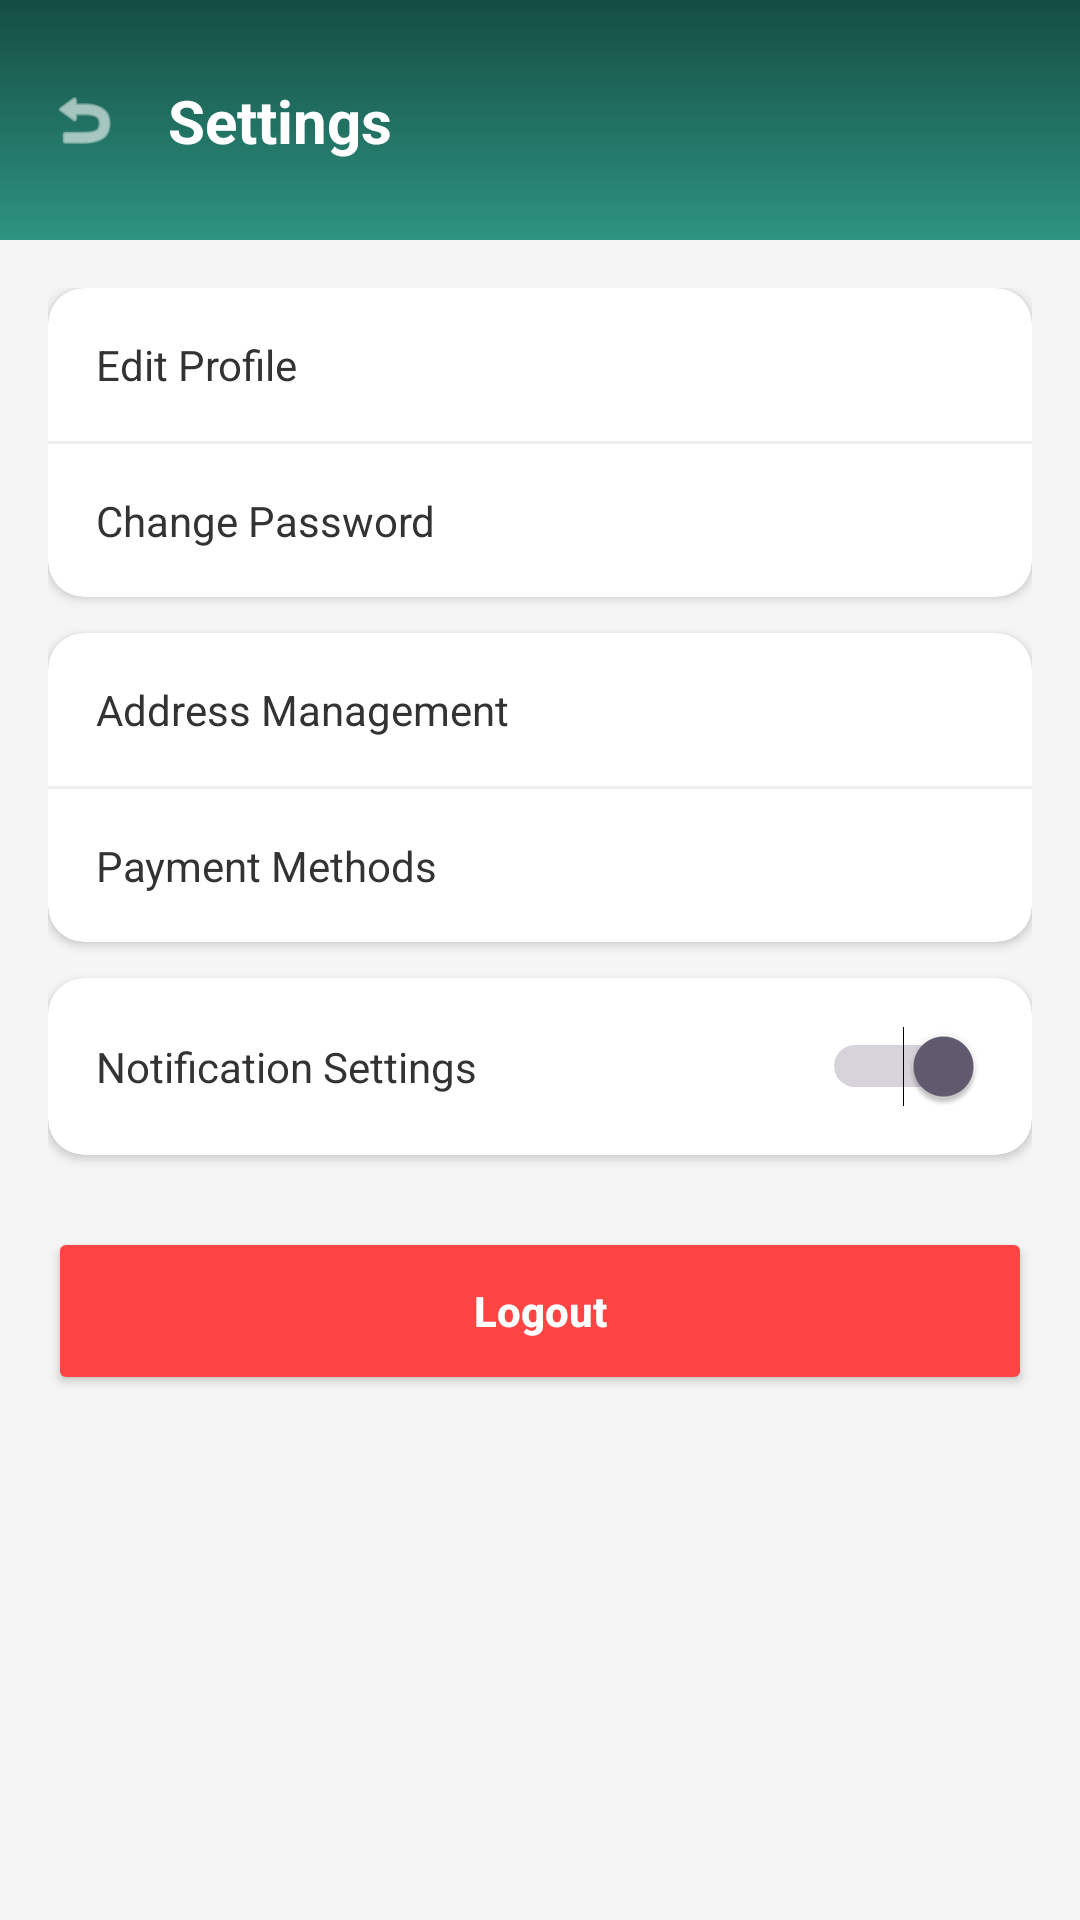

Reconstruct the res/layout file that produces this screen, plus the resources it refers to.
<!-- AndroidManifest.xml: application theme Theme.AppDevLocalBuyAndSellSystem -->
<!-- res/layout/settingspage.xml -->
<?xml version="1.0" encoding="utf-8"?>
<androidx.constraintlayout.widget.ConstraintLayout xmlns:android="http://schemas.android.com/apk/res/android"
    xmlns:app="http://schemas.android.com/apk/res-auto"
    android:layout_width="match_parent"
    android:layout_height="match_parent"
    android:background="#F5F5F5">

    
    <androidx.constraintlayout.widget.ConstraintLayout
        android:id="@+id/settingsHeader"
        android:layout_width="match_parent"
        android:layout_height="80dp"
        android:background="@drawable/green_gradient_bg"
        android:paddingHorizontal="16dp"
        app:layout_constraintTop_toTopOf="parent">

        <ImageView
            android:id="@+id/ivSettingsBack"
            android:layout_width="24dp"
            android:layout_height="24dp"
            android:src="@android:drawable/ic_menu_revert"
            app:layout_constraintBottom_toBottomOf="parent"
            app:layout_constraintStart_toStartOf="parent"
            app:layout_constraintTop_toTopOf="parent"
            app:tint="#FFFFFF"
            android:contentDescription="Back" />

        <TextView
            android:layout_width="wrap_content"
            android:layout_height="wrap_content"
            android:layout_marginStart="16dp"
            android:text="Settings"
            android:textColor="#FFFFFF"
            android:textSize="20sp"
            android:textStyle="bold"
            app:layout_constraintBottom_toBottomOf="parent"
            app:layout_constraintStart_toEndOf="@id/ivSettingsBack"
            app:layout_constraintTop_toTopOf="parent" />

    </androidx.constraintlayout.widget.ConstraintLayout>

    <ScrollView
        android:layout_width="match_parent"
        android:layout_height="0dp"
        app:layout_constraintBottom_toBottomOf="parent"
        app:layout_constraintTop_toBottomOf="@id/settingsHeader">

        <LinearLayout
            android:layout_width="match_parent"
            android:layout_height="wrap_content"
            android:orientation="vertical"
            android:padding="16dp">

            
            <androidx.cardview.widget.CardView
                android:layout_width="match_parent"
                android:layout_height="wrap_content"
                android:layout_marginBottom="12dp"
                app:cardCornerRadius="12dp">
                <LinearLayout
                    android:layout_width="match_parent"
                    android:layout_height="wrap_content"
                    android:orientation="vertical">

                    <TextView
                        android:layout_width="match_parent"
                        android:layout_height="wrap_content"
                        android:padding="16dp"
                        android:text="Edit Profile"
                        android:textColor="#333333" />
                    <View android:layout_width="match_parent" android:layout_height="1dp" android:background="#EEEEEE"/>

                    <TextView
                        android:layout_width="match_parent"
                        android:layout_height="wrap_content"
                        android:padding="16dp"
                        android:text="Change Password"
                        android:textColor="#333333" />
                </LinearLayout>
            </androidx.cardview.widget.CardView>

            
            <androidx.cardview.widget.CardView
                android:layout_width="match_parent"
                android:layout_height="wrap_content"
                android:layout_marginBottom="12dp"
                app:cardCornerRadius="12dp">
                <LinearLayout
                    android:layout_width="match_parent"
                    android:layout_height="wrap_content"
                    android:orientation="vertical">

                    <TextView
                        android:layout_width="match_parent"
                        android:layout_height="wrap_content"
                        android:padding="16dp"
                        android:text="Address Management"
                        android:textColor="#333333" />
                    <View android:layout_width="match_parent" android:layout_height="1dp" android:background="#EEEEEE"/>

                    <TextView
                        android:layout_width="match_parent"
                        android:layout_height="wrap_content"
                        android:padding="16dp"
                        android:text="Payment Methods"
                        android:textColor="#333333" />
                </LinearLayout>
            </androidx.cardview.widget.CardView>

            
            <androidx.cardview.widget.CardView
                android:layout_width="match_parent"
                android:layout_height="wrap_content"
                android:layout_marginBottom="24dp"
                app:cardCornerRadius="12dp">
                <LinearLayout
                    android:layout_width="match_parent"
                    android:layout_height="wrap_content"
                    android:orientation="vertical"
                    android:padding="16dp">

                    <RelativeLayout
                        android:layout_width="match_parent"
                        android:layout_height="wrap_content">
                        <TextView
                            android:layout_width="wrap_content"
                            android:layout_height="wrap_content"
                            android:layout_centerVertical="true"
                            android:text="Notification Settings"
                            android:textColor="#333333" />
                        <Switch
                            android:layout_width="wrap_content"
                            android:layout_height="wrap_content"
                            android:layout_alignParentEnd="true"
                            android:checked="true" />
                    </RelativeLayout>
                </LinearLayout>
            </androidx.cardview.widget.CardView>

            
            <Button
                android:id="@+id/btnLogout"
                android:layout_width="match_parent"
                android:layout_height="56dp"
                android:backgroundTint="#FF4444"
                android:text="Logout"
                android:textAllCaps="false"
                android:textColor="#FFFFFF"
                android:textStyle="bold"
                app:cornerRadius="12dp" />

        </LinearLayout>
    </ScrollView>

</androidx.constraintlayout.widget.ConstraintLayout>
<!-- resources referenced by this layout -->
<resources>
  <!-- drawable green_gradient_bg (drawable) -->
  <?xml version="1.0" encoding="utf-8"?>
  <shape xmlns:android="http://schemas.android.com/apk/res/android"
      android:shape="rectangle">
      <gradient
          android:startColor="#144D42"
          android:endColor="#2E9381"
          android:angle="270" />
  </shape>
  <style name="Theme.AppDevLocalBuyAndSellSystem" parent="Base.Theme.AppDevLocalBuyAndSellSystem" />
  <style name="Base.Theme.AppDevLocalBuyAndSellSystem" parent="Theme.Material3.DayNight.NoActionBar">
          
          
      </style>
</resources>
